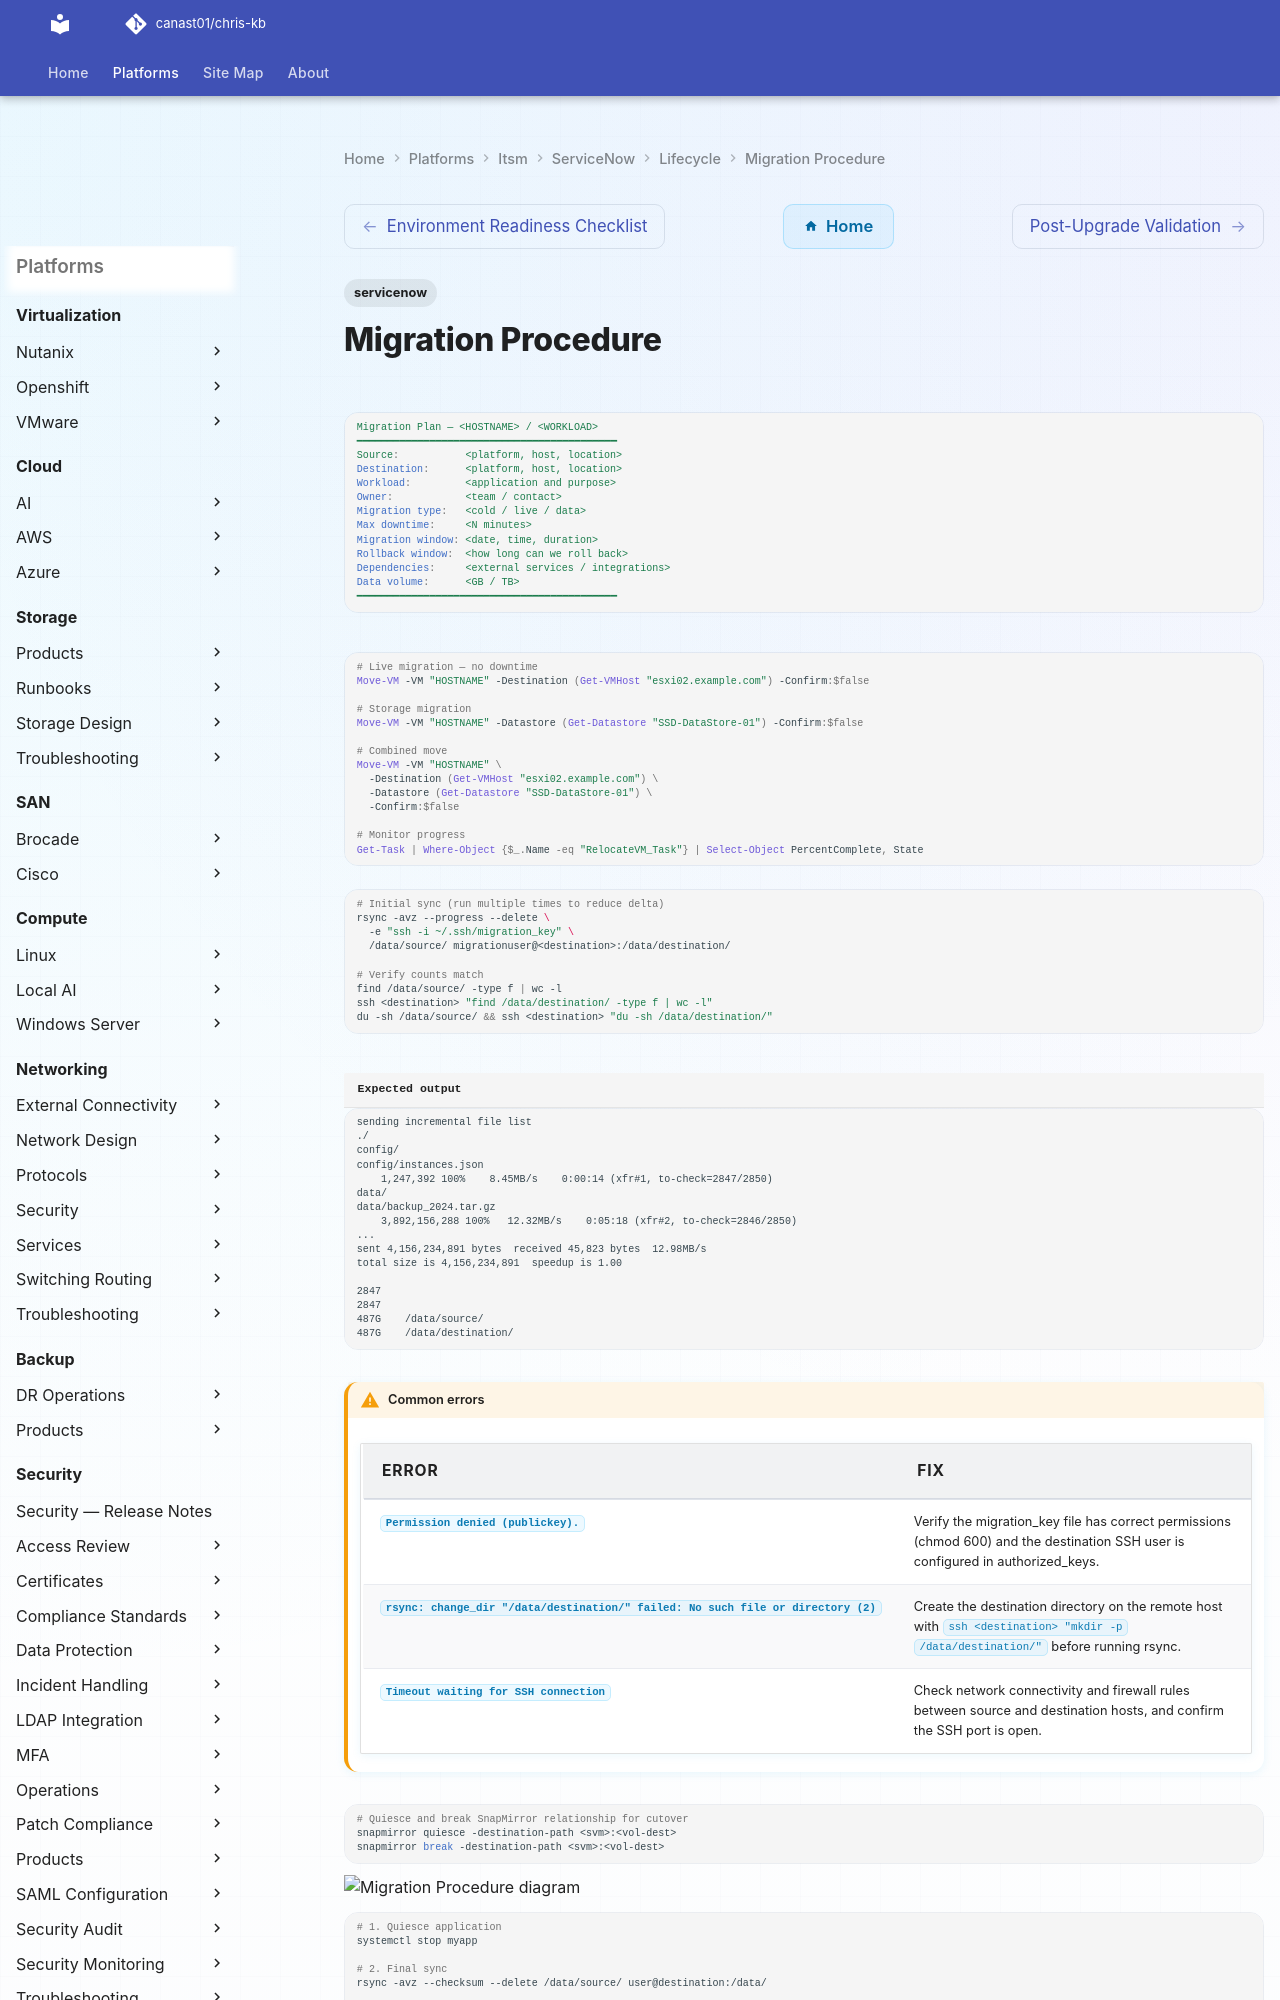

repository: canast01/chris-kb · page: itsm/servicenow/lifecycle/migration-procedure/index.html · generator: mkdocs

---
tags:
  - servicenow
---
# Migration Procedure

```yaml
Migration Plan — <HOSTNAME> / <WORKLOAD>
━━━━━━━━━━━━━━━━━━━━━━━━━━━━━━━━━━━━━━━━━━━
Source:           <platform, host, location>
Destination:      <platform, host, location>
Workload:         <application and purpose>
Owner:            <team / contact>
Migration type:   <cold / live / data>
Max downtime:     <N minutes>
Migration window: <date, time, duration>
Rollback window:  <how long can we roll back>
Dependencies:     <external services / integrations>
Data volume:      <GB / TB>
━━━━━━━━━━━━━━━━━━━━━━━━━━━━━━━━━━━━━━━━━━━
```

```powershell
# Live migration — no downtime
Move-VM -VM "HOSTNAME" -Destination (Get-VMHost "esxi02.example.com") -Confirm:$false

# Storage migration
Move-VM -VM "HOSTNAME" -Datastore (Get-Datastore "SSD-DataStore-01") -Confirm:$false

# Combined move
Move-VM -VM "HOSTNAME" \
  -Destination (Get-VMHost "esxi02.example.com") \
  -Datastore (Get-Datastore "SSD-DataStore-01") \
  -Confirm:$false

# Monitor progress
Get-Task | Where-Object {$_.Name -eq "RelocateVM_Task"} | Select-Object PercentComplete, State
```
```bash
# Initial sync (run multiple times to reduce delta)
rsync -avz --progress --delete \
  -e "ssh -i ~/.ssh/migration_key" \
  /data/source/ migrationuser@<destination>:/data/destination/

# Verify counts match
find /data/source/ -type f | wc -l
ssh <destination> "find /data/destination/ -type f | wc -l"
du -sh /data/source/ && ssh <destination> "du -sh /data/destination/"
```

```text title="Expected output"
sending incremental file list
./
config/
config/instances.json
    1,247,392 100%    8.45MB/s    0:00:14 (xfr#1, to-check=2847/2850)
data/
data/backup_2024.tar.gz
    3,892,156,288 100%   12.32MB/s    0:05:18 (xfr#2, to-check=2846/2850)
...
sent 4,156,234,891 bytes  received 45,823 bytes  12.98MB/s
total size is 4,156,234,891  speedup is 1.00

2847
2847
487G	/data/source/
487G	/data/destination/
```

!!! warning "Common errors"
    | Error | Fix |
    |---|---|
    | `Permission denied (publickey).` | Verify the migration_key file has correct permissions (chmod 600) and the destination SSH user is configured in authorized_keys. |
    | `rsync: change_dir "/data/destination/" failed: No such file or directory (2)` | Create the destination directory on the remote host with `ssh <destination> "mkdir -p /data/destination/"` before running rsync. |
    | `Timeout waiting for SSH connection` | Check network connectivity and firewall rules between source and destination hosts, and confirm the SSH port is open. |
```bash
# Quiesce and break SnapMirror relationship for cutover
snapmirror quiesce -destination-path <svm>:<vol-dest>
snapmirror break -destination-path <svm>:<vol-dest>
```
```mermaid
sequenceDiagram
    participant App as Application Team
    participant Ops as Migration Lead
    participant Source as Source System
    participant Dest as Destination
    participant DNS as DNS
